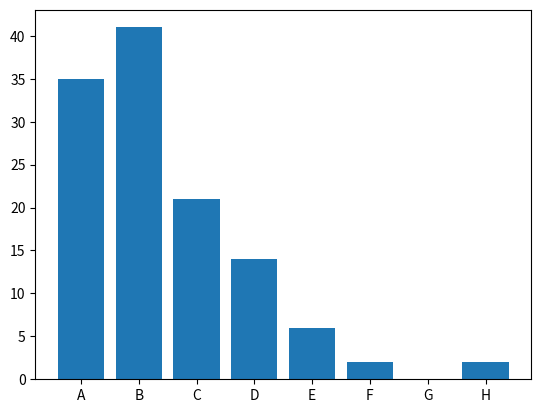

This chart was generated by the following Python code:
#!/usr/bin/env python
#Make a program, which generates a list variable aa = [35, 41, 21, 14, 6, 2, 0, 2] and draws a bar plot with aa as horizontal axis

from matplotlib import pyplot as plt
import numpy as np
def main():
	a = [35,41,21,14,6,2,0,2]
	b = ['A','B','C','D','E','F','G','H']
	index = np.arange(8)
	#bar_width = 0.35
	result = plt.bar(index, a)
	plt.xticks(index, b)
	plt.show()
if __name__ == '__main__':
	main()
